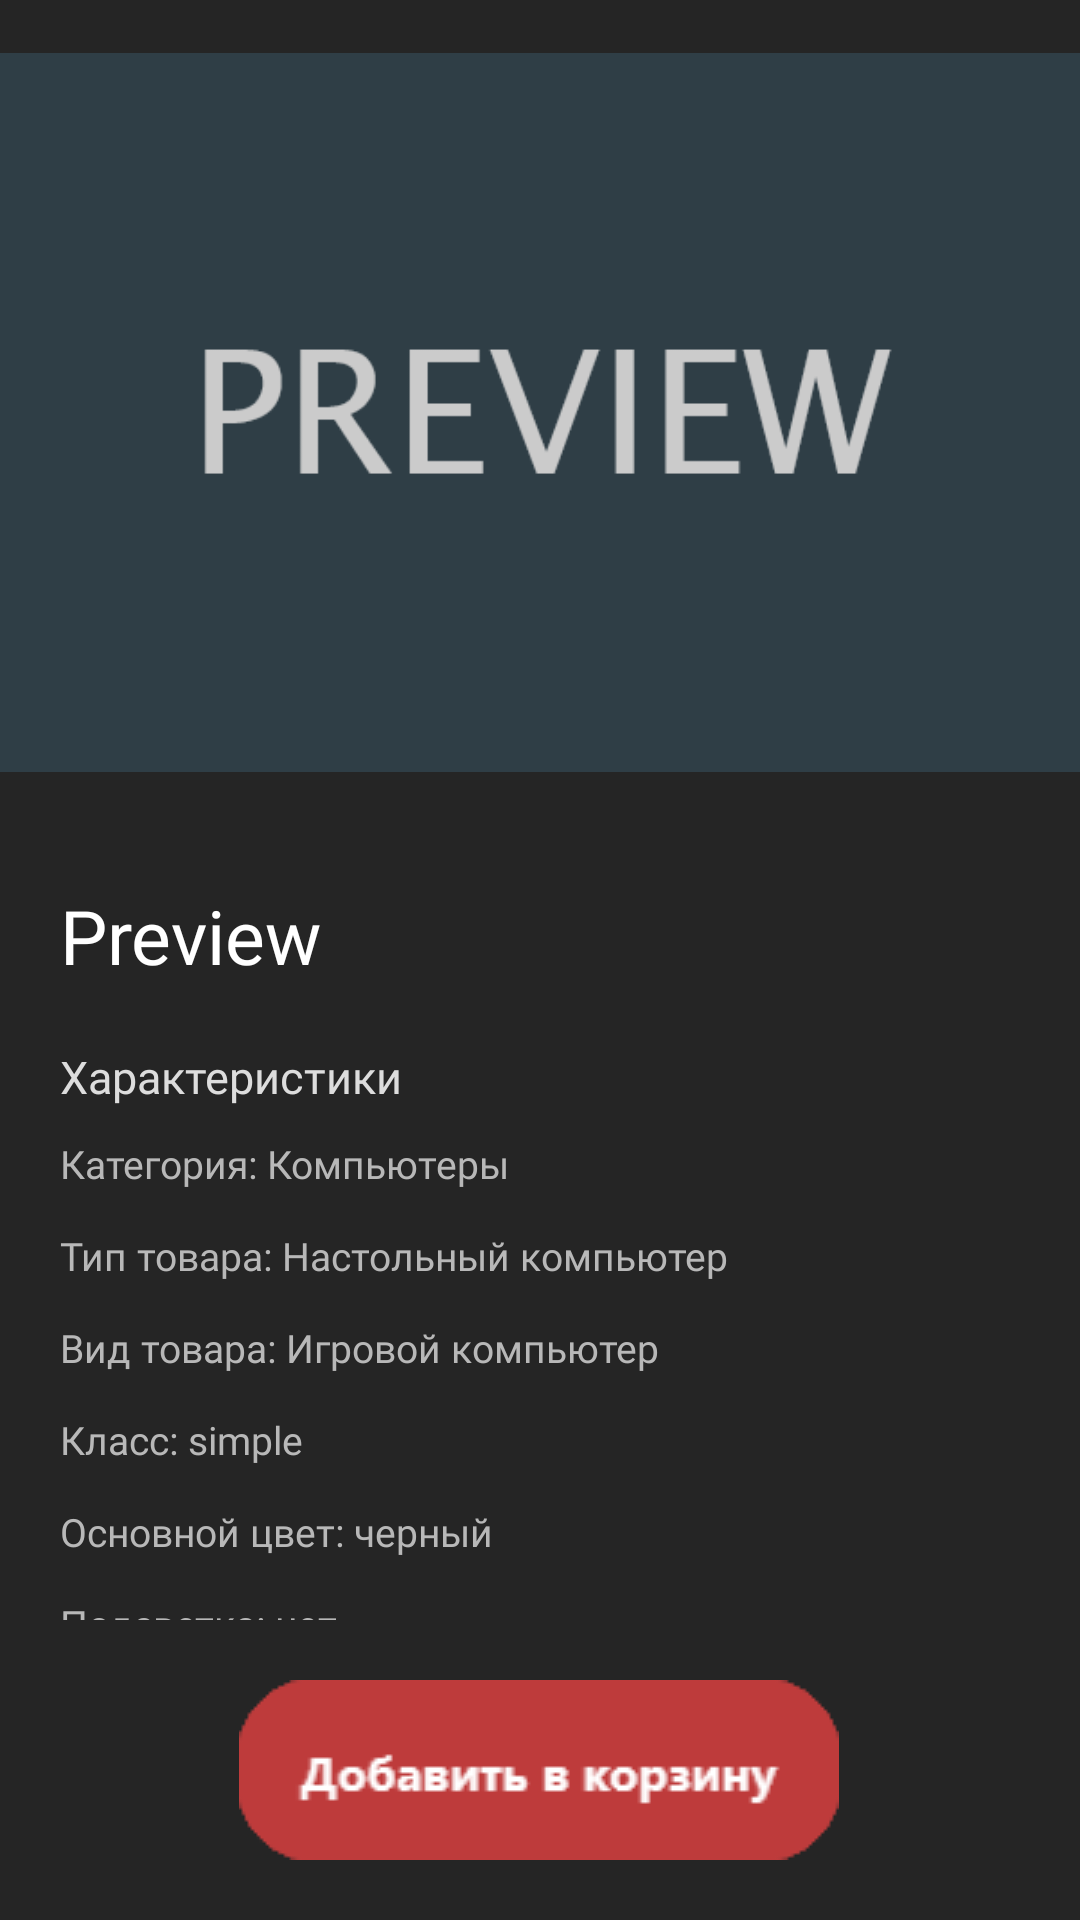

This screen was rendered from an Android layout file. Write that file and the resources it references.
<!-- AndroidManifest.xml: application theme Theme.SultStore -->
<!-- res/layout/activity_product_page.xml -->
<?xml version="1.0" encoding="utf-8"?>
<androidx.constraintlayout.widget.ConstraintLayout
    xmlns:android="http://schemas.android.com/apk/res/android"
    xmlns:app="http://schemas.android.com/apk/res-auto"
    xmlns:tools="http://schemas.android.com/tools"
    android:background="@color/back"
    android:layout_width="match_parent"
    android:layout_height="match_parent"
    tools:context=".ProductPageActivity">

    <androidx.constraintlayout.widget.ConstraintLayout
        android:id="@+id/constraintLayout"
        android:layout_width="match_parent"
        android:layout_height="match_parent"
        android:layout_marginBottom="100dp"
        app:layout_constraintBottom_toBottomOf="parent"
        app:layout_constraintEnd_toEndOf="parent"
        app:layout_constraintStart_toStartOf="parent"
        app:layout_constraintTop_toTopOf="parent">

        <ImageView
            android:id="@+id/productPageImage"
            android:layout_width="match_parent"
            android:layout_height="275dp"
            android:contentDescription="@string/product_page_image"
            app:layout_constraintEnd_toEndOf="parent"
            app:layout_constraintStart_toStartOf="parent"
            app:layout_constraintTop_toTopOf="parent"
            app:srcCompat="@drawable/preview" />

        <TextView
            android:id="@+id/productPageTitle"
            android:layout_width="370dp"
            android:layout_height="wrap_content"
            android:layout_marginStart="20dp"
            android:layout_marginTop="20dp"
            android:fontFamily="@font/montserrat_bold"
            android:text="@string/product_page_title"
            android:textColor="@color/white"
            android:textSize="25sp"
            app:layout_constraintStart_toStartOf="parent"
            app:layout_constraintTop_toBottomOf="@+id/productPageImage" />

        <TextView
            android:id="@+id/productPageDesc"
            android:layout_width="match_parent"
            android:layout_height="wrap_content"
            android:layout_marginStart="20dp"
            android:layout_marginTop="10dp"
            android:layout_marginEnd="20dp"
            android:fontFamily="@font/montserrat"
            android:text="@string/product_page_desc"
            android:textColor="@color/grey"
            android:textSize="13sp"
            app:layout_constraintEnd_toEndOf="parent"
            app:layout_constraintStart_toStartOf="parent"
            app:layout_constraintTop_toBottomOf="@+id/desc" />

        <TextView
            android:id="@+id/productPageSpec"
            android:layout_width="match_parent"
            android:layout_height="wrap_content"
            android:layout_marginStart="20dp"
            android:layout_marginTop="10dp"
            android:layout_marginEnd="20dp"
            android:fontFamily="@font/montserrat"
            android:text="@string/product_page_spec"
            android:textColor="@color/grey"
            android:textSize="13sp"
            app:layout_constraintEnd_toEndOf="parent"
            app:layout_constraintHorizontal_bias="0.0"
            app:layout_constraintStart_toStartOf="parent"
            app:layout_constraintTop_toBottomOf="@+id/spec" />

        <TextView
            android:id="@+id/spec"
            android:layout_width="wrap_content"
            android:layout_height="wrap_content"
            android:layout_marginStart="20dp"
            android:layout_marginTop="20dp"
            android:fontFamily="@font/montserrat_bold"
            android:text="@string/spec"
            android:textColor="@color/front"
            android:textSize="15sp"
            app:layout_constraintStart_toStartOf="parent"
            app:layout_constraintTop_toBottomOf="@+id/productPageTitle" />

        <TextView
            android:id="@+id/desc"
            android:layout_width="wrap_content"
            android:layout_height="wrap_content"
            android:layout_marginStart="20dp"
            android:layout_marginTop="20dp"
            android:fontFamily="@font/montserrat_bold"
            android:text="@string/desc"
            android:textColor="@color/front"
            android:textSize="15sp"
            app:layout_constraintStart_toStartOf="parent"
            app:layout_constraintTop_toBottomOf="@+id/productPageSpec" />

    </androidx.constraintlayout.widget.ConstraintLayout>

    <ImageView
        android:id="@+id/addToCart"
        android:layout_width="wrap_content"
        android:layout_height="wrap_content"
        android:onClick="addToCart"
        android:contentDescription="@string/addToCart"
        app:layout_constraintBottom_toBottomOf="parent"
        app:layout_constraintEnd_toEndOf="parent"
        app:layout_constraintHorizontal_bias="0.497"
        app:layout_constraintStart_toStartOf="parent"
        app:layout_constraintTop_toBottomOf="@+id/constraintLayout"
        app:srcCompat="@drawable/add_to_cart" />

</androidx.constraintlayout.widget.ConstraintLayout>
<!-- resources referenced by this layout -->
<resources>
  <color name="back">#252525</color>
  <color name="front">#DDDDDD</color>
  <color name="grey">#B8B8B8</color>
  <color name="white">#FFFFFFFF</color>
  <!-- drawable add_to_cart: png bitmap (drawable, 2744 bytes) -->
  <!-- drawable preview: png bitmap (drawable, 7326 bytes) -->
  <string name="addToCart">Добавить в корзину</string>
  <string name="desc">Описание</string>
  <string name="product_page_desc">Компьютер для ежедневных задач, серфинга в интернете, офисного или домашнего пользования, СММ и некоторых других специальностей. Достаточная производительность и быстрая отклик данного компьютера только облегчат вам работу и приукрасят досуг</string>
  <string name="product_page_image">Изображение товара</string>
  <string name="product_page_spec">Категория: Компьютеры\n\nТип товара: Настольный компьютер\n\nВид товара: Игровой компьютер\n\nКласс: simple\n\nОсновной цвет: черный\n\nПодсветка: нет</string>
  <string name="product_page_title">Preview</string>
  <string name="spec">Характеристики</string>
  <style name="Theme.SultStore" parent="Theme.MaterialComponents.DayNight.NoActionBar">
          
          <item name="colorPrimary">@color/purple_500</item>
          <item name="colorPrimaryVariant">@color/purple_700</item>
          <item name="colorOnPrimary">@color/white</item>
          
          <item name="colorSecondary">@color/teal_200</item>
          <item name="colorSecondaryVariant">@color/teal_700</item>
          <item name="colorOnSecondary">@color/black</item>
          
          <item name="android:statusBarColor">?attr/colorPrimaryVariant</item>
          
  
          <item name="android:windowNoTitle">true</item>
          <item name="android:windowFullscreen">true</item>
      </style>
  <color name="purple_500">#FF6200EE</color>
  <color name="purple_700">#FF3700B3</color>
  <color name="teal_200">#FF03DAC5</color>
  <color name="teal_700">#FF018786</color>
  <color name="black">#FF000000</color>
</resources>
